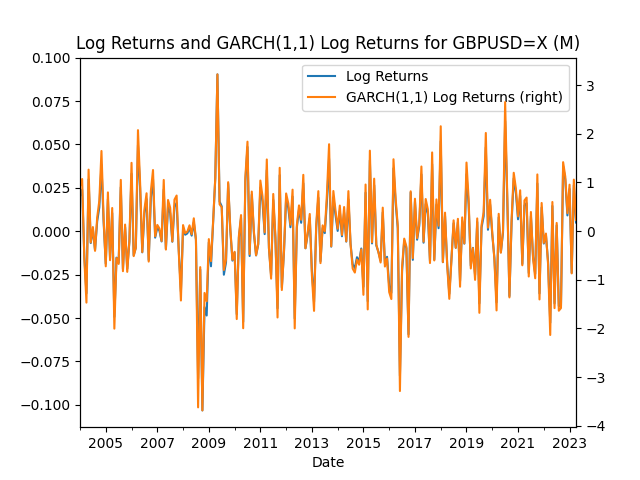

Source data for this figure (header and first rows):
Date, Log Returns, GARCH(1,1) Log Returns
2004-01-31, 0.02018, 0.9221
2004-02-29, 0.02394, 1.07
2004-03-31, -0.01407, -0.5511
2004-04-30, -0.03578, -1.469
2004-05-31, 0.02991, 1.263
2004-06-30, -0.006794, -0.2324
2004-07-31, 0.001038, 0.08313
2004-08-31, -0.01082, -0.4055
2004-09-30, 0.005712, 0.2796
2004-10-31, 0.01385, 0.624
2004-11-30, 0.03816, 1.646
2004-12-31, 0.005323, 0.2547
2005-01-31, -0.01871, -0.7237
2005-02-28, 0.01841, 0.7953
2005-03-31, -0.0156, -0.5981
2005-04-30, 0.01052, 0.475
2005-05-31, -0.04927, -2.004
2005-06-30, -0.01519, -0.5525
2005-07-31, -0.01808, -0.675
2005-08-31, 0.02537, 1.052
2005-09-30, -0.02175, -0.8237
2005-10-31, 0.002367, 0.1344
2005-11-30, -0.02164, -0.8373
2005-12-31, -0.005919, -0.1996
2006-01-31, 0.0331, 1.403
2006-02-28, -0.01381, -0.5136
2006-03-31, -0.009445, -0.3423
2006-04-30, 0.04955, 2.075
2006-05-31, 0.02468, 0.9854
2006-06-30, -0.01215, -0.4292
2006-07-31, 0.01033, 0.4449
2006-08-31, 0.0185, 0.7774
2006-09-30, -0.01663, -0.6262
2006-10-31, 0.01935, 0.8228
2006-11-30, 0.03001, 1.255
2006-12-31, -0.003671, -0.1063
2007-01-31, 0.002138, 0.1273
2007-02-28, 0.0003142, 0.05413
2007-03-31, -0.005875, -0.2028
2007-04-30, 0.02403, 1.052
2007-05-31, -0.01015, -0.3793
2007-06-30, 0.0143, 0.6395
2007-07-31, 0.01044, 0.4788
2007-08-31, -0.006029, -0.2114
2007-09-30, 0.01428, 0.6476
2007-10-31, 0.01628, 0.7312
2007-11-30, -0.01117, -0.4288
2007-12-31, -0.03466, -1.426
2008-01-31, 0.002008, 0.1235
2008-02-29, -0.002008, -0.0418
2008-03-31, -0.001211, -0.008766
2008-04-30, 0.001807, 0.119
2008-05-31, -0.002521, -0.06477
2008-06-30, 0.005129, 0.263
2008-07-31, -0.00497, -0.1708
2008-08-31, -0.08484, -3.622
2008-09-30, -0.02204, -0.7402
2008-10-31, -0.1032, -3.684
2008-11-30, -0.04374, -1.271
2008-12-31, -0.04854, -1.442
... 172 more rows
